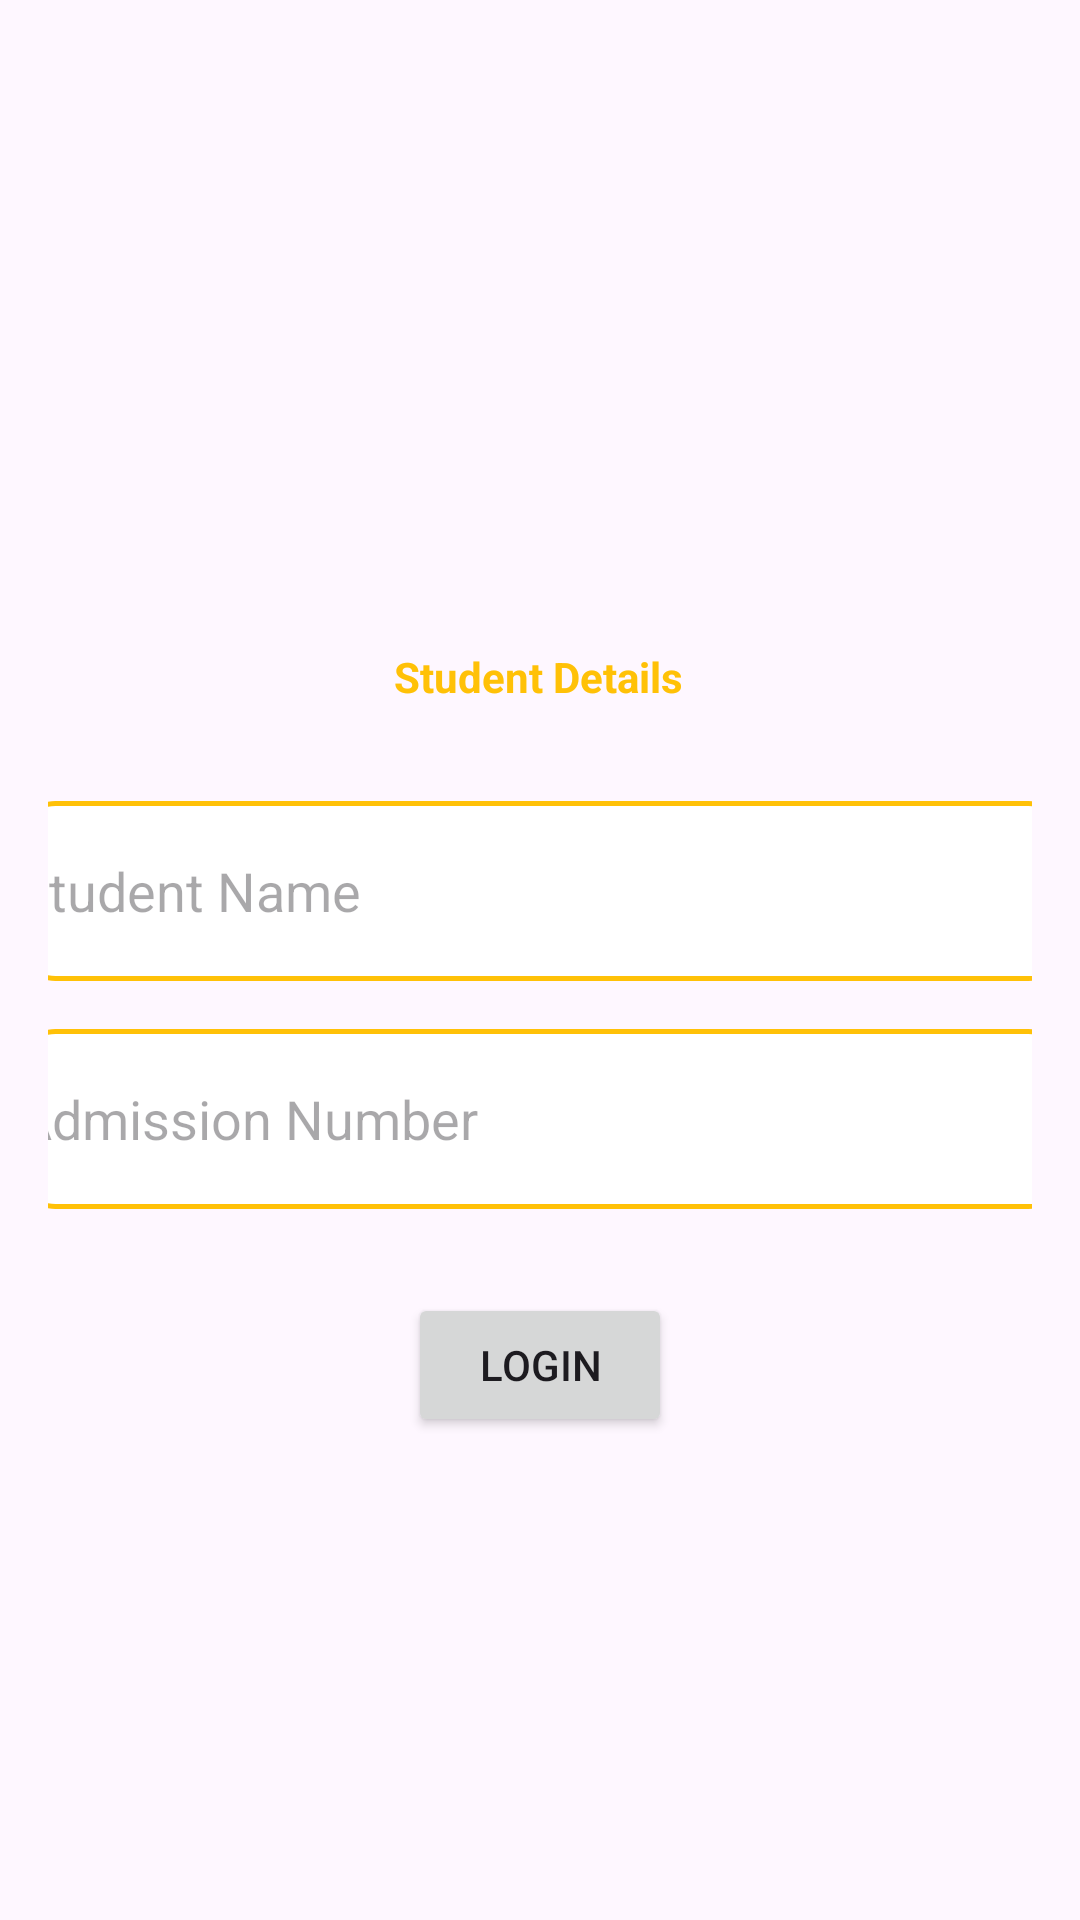

This screen was rendered from an Android layout file. Write that file and the resources it references.
<!-- AndroidManifest.xml: application theme Theme.SaleemAcademy -->
<!-- res/layout/fragment_student_progress2.xml -->
<?xml version="1.0" encoding="utf-8"?>
<androidx.constraintlayout.widget.ConstraintLayout xmlns:android="http://schemas.android.com/apk/res/android"
    xmlns:app="http://schemas.android.com/apk/res-auto"
    xmlns:tools="http://schemas.android.com/tools"
    android:id="@+id/container"
    android:layout_width="match_parent"
    android:layout_height="match_parent"
    android:paddingLeft="@dimen/fragment_horizontal_margin"
    android:paddingTop="@dimen/fragment_vertical_margin"
    android:paddingRight="@dimen/fragment_horizontal_margin"
    android:paddingBottom="@dimen/fragment_vertical_margin"
    >

    <TextView
        android:id="@+id/textView12"
        android:layout_width="wrap_content"
        android:layout_height="wrap_content"
        android:layout_marginTop="200dp"
        android:text="Student Details"
        android:textColor="@color/app_background"
        android:textStyle="bold"
        app:layout_constraintEnd_toEndOf="parent"
        app:layout_constraintHorizontal_bias="0.498"
        app:layout_constraintStart_toStartOf="parent"
        app:layout_constraintTop_toTopOf="parent" />

    <EditText
        android:id="@+id/etName"
        android:layout_width="350dp"
        android:layout_height="60dp"
        android:layout_marginTop="32dp"
        android:background="@drawable/edit_text_background"
        android:ems="10"
        android:hint="Student Name"
        android:inputType="text"
        app:layout_constraintEnd_toEndOf="parent"
        app:layout_constraintHorizontal_bias="0.491"
        app:layout_constraintStart_toStartOf="parent"
        app:layout_constraintTop_toBottomOf="@+id/textView12" />

    <EditText
        android:id="@+id/etNumber"
        android:layout_width="350dp"
        android:layout_height="60dp"
        android:layout_marginTop="16dp"
        android:ems="10"
        android:hint="Admission Number"
        android:background="@drawable/edit_text_background"
        android:inputType="text"
        app:layout_constraintEnd_toEndOf="parent"
        app:layout_constraintHorizontal_bias="0.497"
        app:layout_constraintStart_toStartOf="parent"
        app:layout_constraintTop_toBottomOf="@+id/etName" />

    <Button
        android:id="@+id/btnLogin"
        android:layout_width="wrap_content"
        android:layout_height="wrap_content"
        android:layout_marginTop="28dp"
        android:text="Login"
        app:layout_constraintEnd_toEndOf="parent"
        app:layout_constraintStart_toStartOf="parent"
        app:layout_constraintTop_toBottomOf="@+id/etNumber" />
</androidx.constraintlayout.widget.ConstraintLayout>
<!-- resources referenced by this layout -->
<resources>
  <color name="app_background">#FFC107</color>
  <dimen name="fragment_horizontal_margin">16dp</dimen>
  <dimen name="fragment_vertical_margin">16dp</dimen>
  <!-- drawable edit_text_background (drawable) -->
  <?xml version="1.0" encoding="utf-8"?>
  <shape xmlns:android="http://schemas.android.com/apk/res/android"
  
      android:shape="rectangle">
  
      <solid android:color="@color/app_edit_text_background"/>
      <corners android:radius="12dp"/>
      <stroke android:width="1.5dp"
          android:color="@color/app_edit_text_border"/>
  
  </shape>
  <style name="Theme.SaleemAcademy" parent="Base.Theme.SaleemAcademy" />
  <color name="app_edit_text_background">#FFFFFFFF</color>
  <color name="app_edit_text_border">#FFC107</color>
  <style name="Base.Theme.SaleemAcademy" parent="Theme.Material3.DayNight.NoActionBar">
          <item name="colorPrimary">@color/app_background</item>
          <item name="colorPrimaryDark">#EDCF73</item>
          <item name="colorAccent">@color/app_background</item>
      </style>
</resources>
